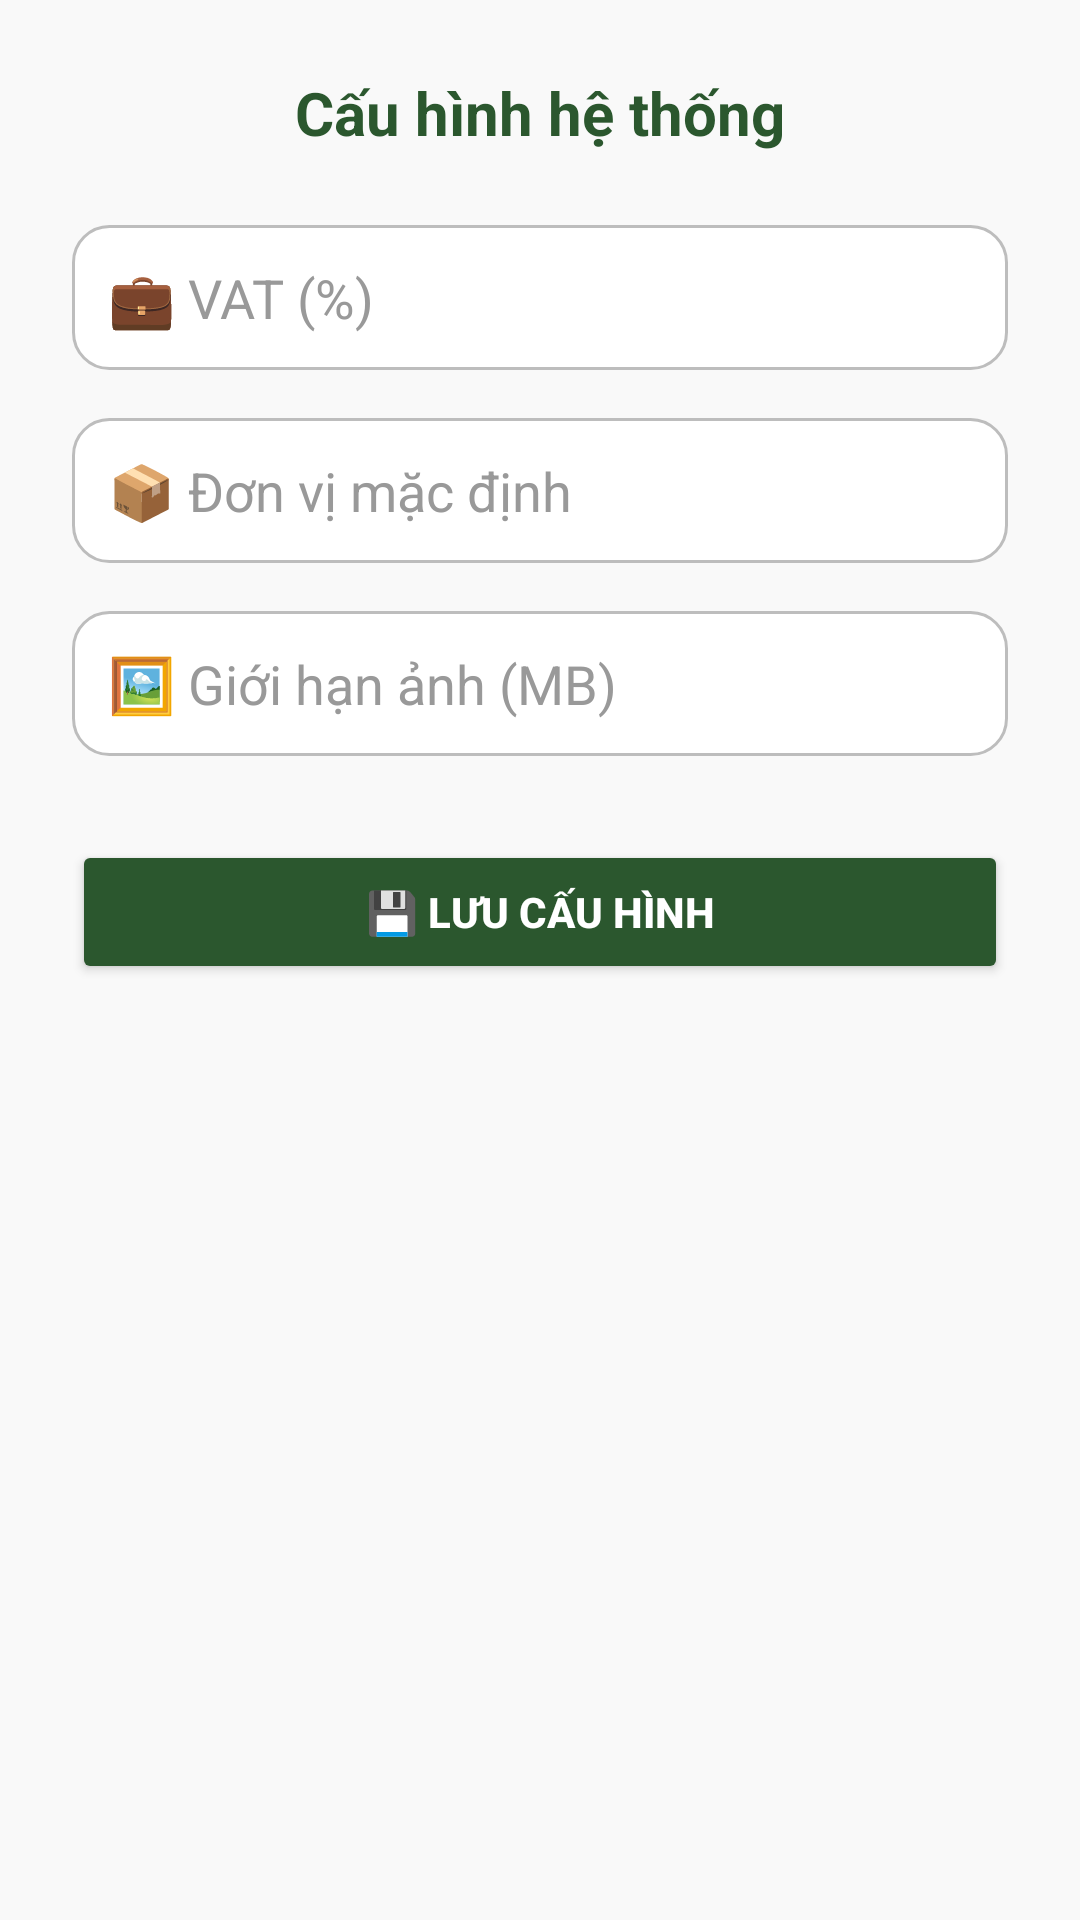

Produce the Android XML layout that renders to this screen, including the resource entries it uses.
<!-- AndroidManifest.xml: application theme Theme.CuaHang -->
<!-- res/layout/activity_system_config.xml -->
<?xml version="1.0" encoding="utf-8"?>
<androidx.constraintlayout.widget.ConstraintLayout
    xmlns:android="http://schemas.android.com/apk/res/android"
    xmlns:app="http://schemas.android.com/apk/res-auto"
    android:id="@+id/systemconfig"
    android:layout_width="match_parent"
    android:layout_height="match_parent"
    android:background="#F9F9F9"
    android:padding="24dp">

    <TextView
        android:id="@+id/tvTitle"
        android:layout_width="wrap_content"
        android:layout_height="wrap_content"
        android:text="Cấu hình hệ thống"
        android:textSize="20sp"
        android:textStyle="bold"
        android:textColor="#2B572E"
        app:layout_constraintTop_toTopOf="parent"
        app:layout_constraintStart_toStartOf="parent"
        app:layout_constraintEnd_toEndOf="parent" />

    <EditText
        android:id="@+id/edtVatPercent"
        android:layout_width="0dp"
        android:layout_height="wrap_content"
        android:hint="💼 VAT (%)"
        android:inputType="numberDecimal"
        android:padding="12dp"
        android:background="@drawable/bg_edittext_outline"
        android:textColor="#000000"
        android:textColorHint="#999999"
        app:layout_constraintTop_toBottomOf="@id/tvTitle"
        app:layout_constraintStart_toStartOf="parent"
        app:layout_constraintEnd_toEndOf="parent"
        android:layout_marginTop="24dp" />

    <EditText
        android:id="@+id/edtDefaultUnit"
        android:layout_width="0dp"
        android:layout_height="wrap_content"
        android:hint="📦 Đơn vị mặc định"
        android:padding="12dp"
        android:textColor="#000000"
        android:textColorHint="#999999"
        android:background="@drawable/bg_edittext_outline"
        app:layout_constraintTop_toBottomOf="@id/edtVatPercent"
        app:layout_constraintStart_toStartOf="parent"
        app:layout_constraintEnd_toEndOf="parent"
        android:layout_marginTop="16dp" />

    <EditText
        android:id="@+id/edtImageLimit"
        android:layout_width="0dp"
        android:layout_height="wrap_content"
        android:hint="🖼 Giới hạn ảnh (MB)"
        android:inputType="number"
        android:padding="12dp"
        android:background="@drawable/bg_edittext_outline"
        android:textColor="#000000"
        android:textColorHint="#999999"
        app:layout_constraintTop_toBottomOf="@id/edtDefaultUnit"
        app:layout_constraintStart_toStartOf="parent"
        app:layout_constraintEnd_toEndOf="parent"
        android:layout_marginTop="16dp" />

    <Button
        android:id="@+id/btnSaveConfig"
        android:layout_width="0dp"
        android:layout_height="wrap_content"
        android:text="💾 Lưu cấu hình"
        android:textColor="@android:color/white"
        android:backgroundTint="#2B572E"
        android:padding="14dp"
        android:textStyle="bold"
        android:layout_marginTop="28dp"
        app:layout_constraintTop_toBottomOf="@id/edtImageLimit"
        app:layout_constraintStart_toStartOf="parent"
        app:layout_constraintEnd_toEndOf="parent" />

</androidx.constraintlayout.widget.ConstraintLayout>
<!-- resources referenced by this layout -->
<resources>
  <!-- drawable bg_edittext_outline (drawable) -->
  <?xml version="1.0" encoding="utf-8"?>
  <shape xmlns:android="http://schemas.android.com/apk/res/android"
      android:shape="rectangle">
      <solid android:color="#FFFFFF" />
      <stroke android:width="1dp" android:color="#BDBDBD" />
      <corners android:radius="12dp" />
  </shape>
  <style name="Theme.CuaHang" parent="Base.Theme.CuaHang" />
  <style name="Base.Theme.CuaHang" parent="Theme.Material3.DayNight.NoActionBar">
          
          
      </style>
</resources>
